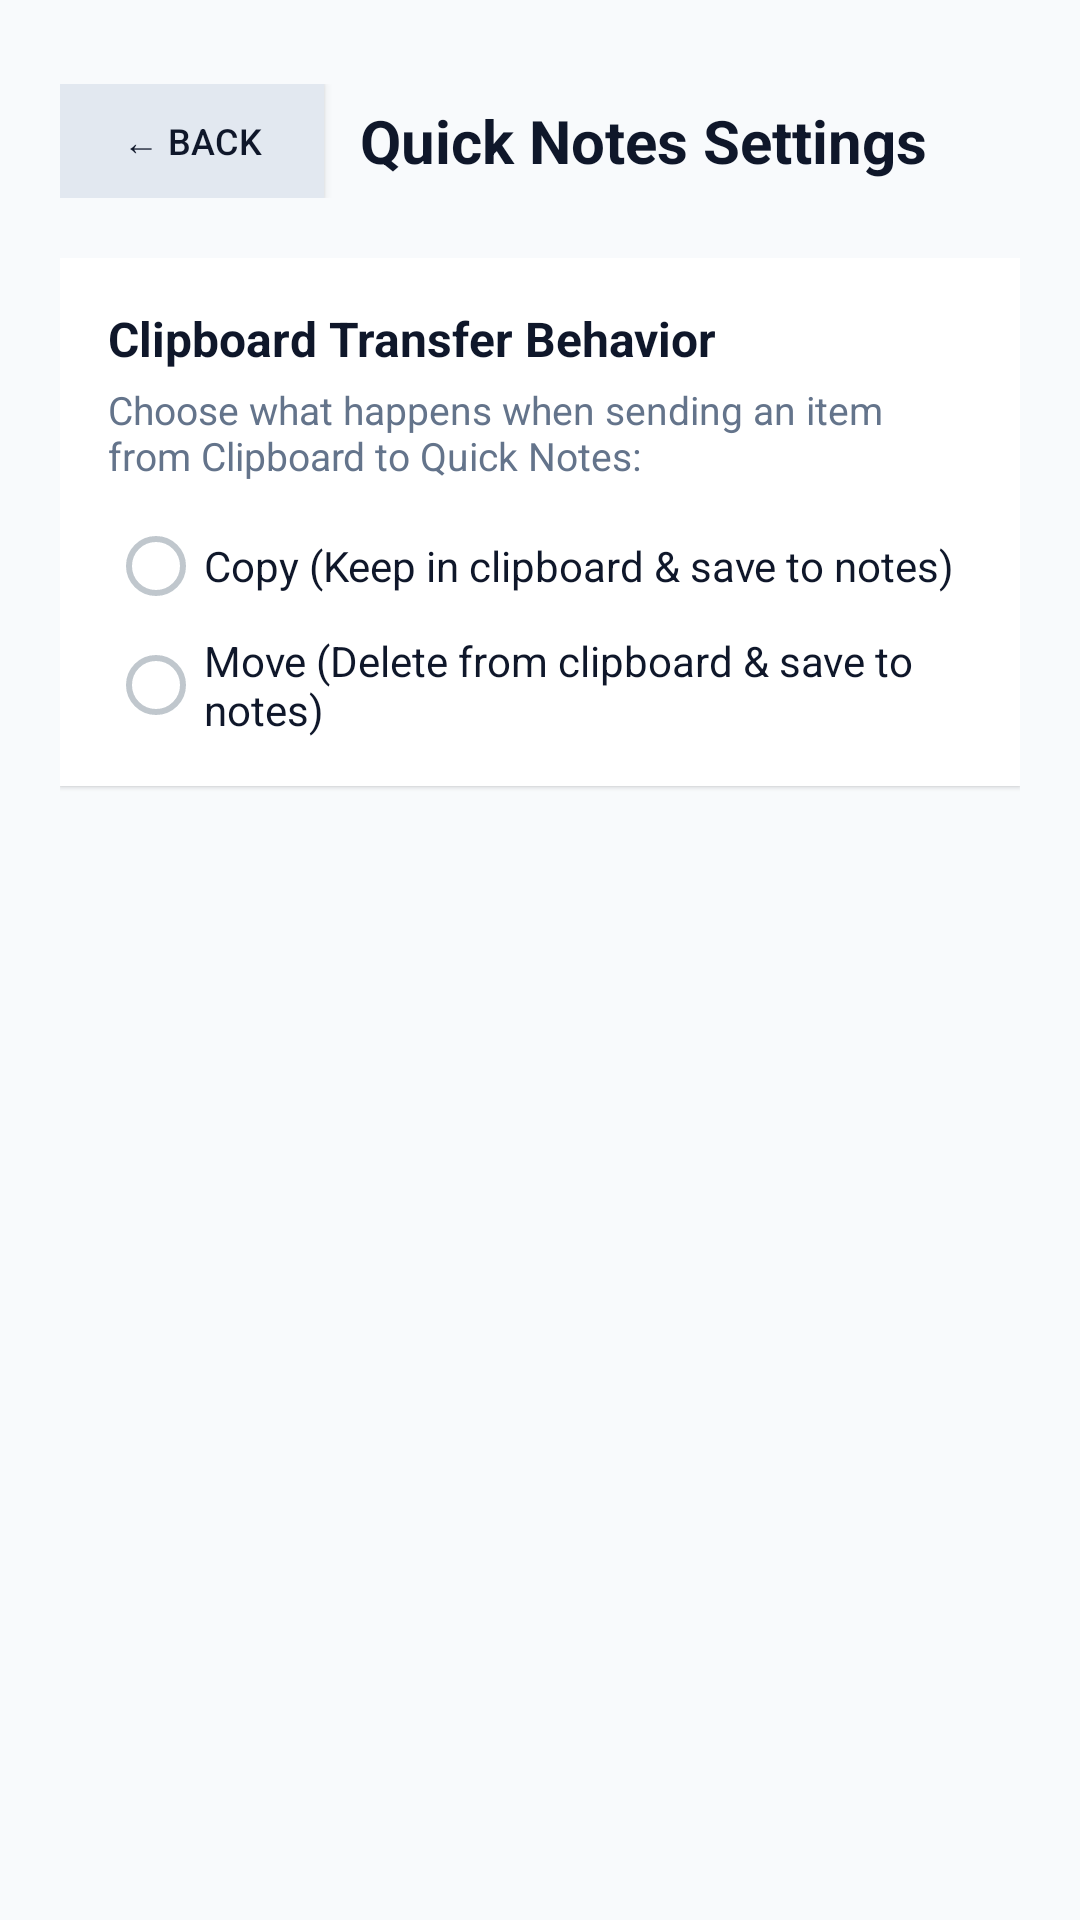

Reconstruct the res/layout file that produces this screen, plus the resources it refers to.
<!-- AndroidManifest.xml: application theme Theme.MyApplication -->
<!-- res/layout/activity_quick_notes_settings.xml -->
<?xml version="1.0" encoding="utf-8"?>
<LinearLayout xmlns:android="http://schemas.android.com/apk/res/android"
    android:layout_width="match_parent"
    android:layout_height="match_parent"
    android:orientation="vertical"
    android:background="#F8FAFC"
    android:fitsSystemWindows="true"
    android:padding="20dp">

    
    <LinearLayout
        android:layout_width="match_parent"
        android:layout_height="wrap_content"
        android:orientation="horizontal"
        android:gravity="center_vertical"
        android:paddingTop="8dp"
        android:paddingBottom="20dp">

        <Button
            android:id="@+id/btnBack"
            android:layout_width="wrap_content"
            android:layout_height="38dp"
            android:text="← Back"
            android:textSize="12sp"
            android:textColor="#0F172A"
            android:background="#E2E8F0" />

        <TextView
            android:layout_width="0dp"
            android:layout_height="wrap_content"
            android:layout_weight="1"
            android:text="Quick Notes Settings"
            android:textColor="#0F172A"
            android:textSize="20sp"
            android:textStyle="bold"
            android:layout_marginStart="12dp" />
    </LinearLayout>

    <ScrollView
        android:layout_width="match_parent"
        android:layout_height="0dp"
        android:layout_weight="1"
        android:fillViewport="true">

        <LinearLayout
            android:layout_width="match_parent"
            android:layout_height="wrap_content"
            android:orientation="vertical">

            
            <LinearLayout
                android:layout_width="match_parent"
                android:layout_height="wrap_content"
                android:background="#FFFFFF"
                android:elevation="1dp"
                android:orientation="vertical"
                android:padding="16dp">

                <TextView
                    android:layout_width="wrap_content"
                    android:layout_height="wrap_content"
                    android:text="Clipboard Transfer Behavior"
                    android:textColor="#0F172A"
                    android:textSize="16sp"
                    android:textStyle="bold" />

                <TextView
                    android:layout_width="wrap_content"
                    android:layout_height="wrap_content"
                    android:layout_marginTop="4dp"
                    android:text="Choose what happens when sending an item from Clipboard to Quick Notes:"
                    android:textColor="#64748B"
                    android:textSize="13sp" />

                <RadioGroup
                    android:id="@+id/rgMoveMode"
                    android:layout_width="match_parent"
                    android:layout_height="wrap_content"
                    android:layout_marginTop="12dp">

                    <RadioButton
                        android:id="@+id/rbCopy"
                        android:layout_width="match_parent"
                        android:layout_height="wrap_content"
                        android:text="Copy (Keep in clipboard &amp; save to notes)"
                        android:textColor="#0F172A"
                        android:textSize="14sp" />

                    <RadioButton
                        android:id="@+id/rbCut"
                        android:layout_width="match_parent"
                        android:layout_height="wrap_content"
                        android:layout_marginTop="6dp"
                        android:text="Move (Delete from clipboard &amp; save to notes)"
                        android:textColor="#0F172A"
                        android:textSize="14sp" />
                </RadioGroup>
            </LinearLayout>

        </LinearLayout>
    </ScrollView>
</LinearLayout>
<!-- resources referenced by this layout -->
<resources>
  <style name="Theme.MyApplication" parent="android:Theme.DeviceDefault.NoActionBar" />
</resources>
